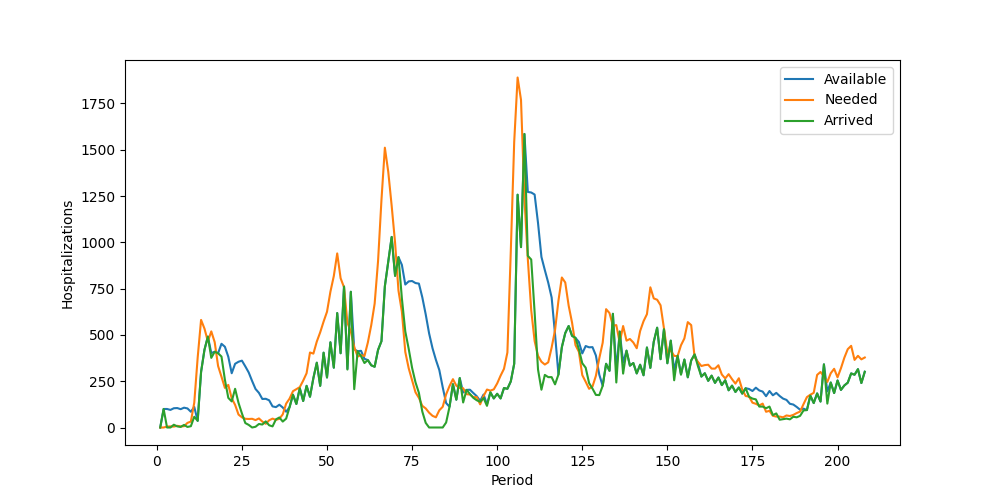

Data behind this chart, as committed beside it:
Period, Inventory, Arrived, Available, Needed, Succeeded, Failed, Lost
1, 0, 0, 0, 0, 0, 0, 0
2, 0, 100, 100, 0, 0, 0, 0
3, 100, 0, 100, 5, 5, 0, 0
4, 95, 0, 95, 6, 6, 0, 0
5, 89, 15, 104, 5, 5, 0, 0
6, 99, 6, 105, 9, 9, 0, 0
7, 96, 3, 99, 6, 6, 0, 0
8, 93, 14, 107, 7, 7, 0, 0
9, 100, 3, 103, 25, 25, 0, 0
10, 78, 7, 85, 32, 32, 0, 0
11, 53, 58, 111, 134, 111, 23, 0
12, 0, 36, 36, 377, 36, 341, 0
13, 0, 300, 300, 581, 300, 281, 0
14, 0, 420, 420, 534, 420, 114, 0
15, 0, 491, 491, 465, 465, 0, 0
16, 26, 376, 402, 519, 402, 117, 0
17, 0, 409, 409, 461, 409, 52, 0
18, 0, 401, 401, 332, 332, 0, 0
19, 69, 383, 452, 274, 274, 0, 0
20, 178, 258, 436, 214, 214, 0, 0
21, 222, 160, 382, 230, 230, 0, 0
22, 152, 141, 293, 158, 158, 0, 0
23, 135, 209, 344, 122, 122, 0, 0
24, 222, 133, 355, 70, 70, 0, 0
25, 285, 76, 361, 55, 55, 0, 0
26, 306, 24, 330, 47, 47, 0, 0
27, 283, 14, 297, 46, 46, 0, 0
28, 251, 0, 251, 47, 47, 0, 0
29, 204, 4, 208, 40, 40, 0, 0
30, 168, 19, 187, 49, 49, 0, 0
31, 138, 16, 154, 32, 32, 0, 0
32, 122, 33, 155, 20, 20, 0, 0
33, 135, 12, 147, 39, 39, 0, 0
34, 108, 6, 114, 48, 48, 0, 0
35, 66, 44, 110, 41, 41, 0, 0
36, 69, 54, 123, 47, 47, 0, 0
37, 76, 32, 108, 71, 71, 0, 0
38, 37, 48, 85, 129, 85, 44, 0
39, 0, 110, 110, 156, 110, 46, 0
40, 0, 177, 177, 196, 177, 19, 0
41, 0, 127, 127, 207, 127, 80, 0
42, 0, 212, 212, 218, 212, 6, 0
43, 0, 143, 143, 253, 143, 110, 0
44, 0, 225, 225, 293, 225, 68, 0
45, 0, 166, 166, 405, 166, 239, 0
46, 0, 267, 267, 399, 267, 132, 0
47, 0, 350, 350, 464, 350, 114, 0
48, 0, 225, 225, 514, 225, 289, 0
49, 0, 404, 404, 572, 404, 168, 0
50, 0, 270, 270, 625, 270, 355, 0
51, 0, 460, 460, 733, 460, 273, 0
52, 0, 323, 323, 818, 323, 495, 0
53, 0, 618, 618, 940, 618, 322, 0
54, 0, 401, 401, 806, 401, 405, 0
55, 0, 761, 761, 757, 757, 0, 0
56, 4, 313, 317, 565, 317, 248, 0
57, 0, 733, 733, 518, 518, 0, 0
58, 215, 207, 422, 434, 422, 12, 0
59, 0, 412, 412, 383, 383, 0, 0
60, 29, 385, 414, 391, 391, 0, 0
... 148 more rows
